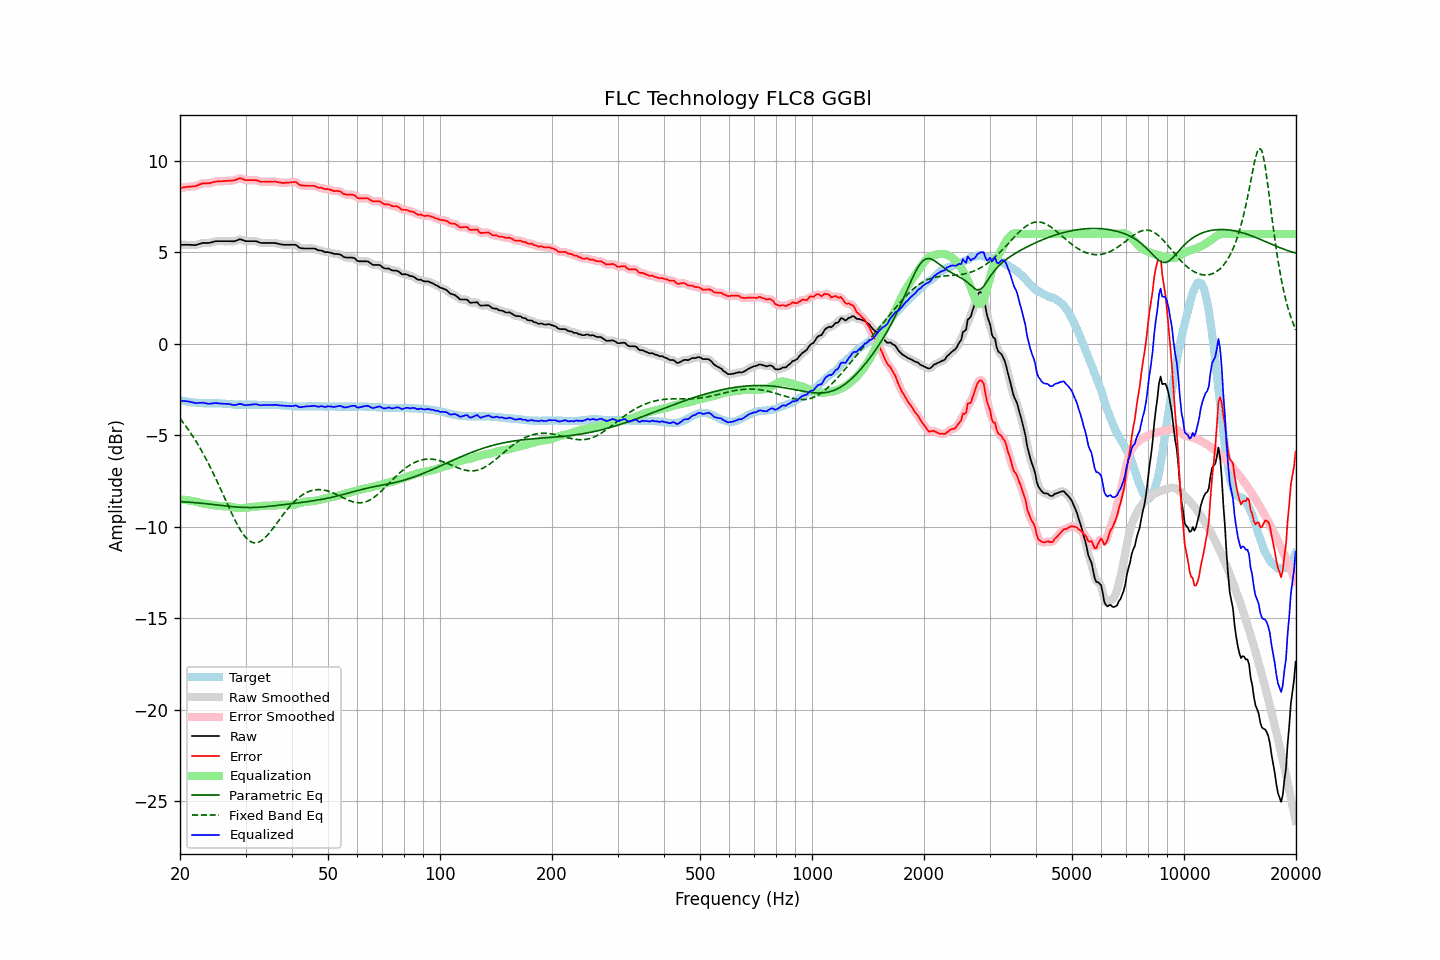

The data file committed next to this chart (first rows):
frequency, raw, error, smoothed, error_smoothed, equalization, parametric_eq, fixed_band_eq, equalized_raw, equalized_smoothed, target
20.00, 5.40, 8.51, 5.40, 8.51, -8.52, -8.63, -4.09, -3.12, -3.12, -3.10
20.20, 5.40, 8.52, 5.40, 8.52, -8.53, -8.64, -4.21, -3.12, -3.12, -3.11
20.40, 5.40, 8.54, 5.40, 8.54, -8.53, -8.64, -4.32, -3.13, -3.13, -3.13
20.61, 5.40, 8.55, 5.40, 8.55, -8.54, -8.65, -4.43, -3.14, -3.14, -3.14
20.81, 5.40, 8.57, 5.40, 8.57, -8.55, -8.66, -4.55, -3.15, -3.15, -3.16
21.02, 5.40, 8.58, 5.40, 8.58, -8.56, -8.66, -4.68, -3.16, -3.16, -3.17
21.23, 5.40, 8.59, 5.40, 8.59, -8.57, -8.67, -4.80, -3.17, -3.17, -3.18
21.44, 5.39, 8.59, 5.40, 8.59, -8.59, -8.68, -4.93, -3.20, -3.19, -3.19
21.66, 5.39, 8.61, 5.39, 8.60, -8.60, -8.68, -5.06, -3.21, -3.22, -3.21
21.87, 5.38, 8.60, 5.39, 8.60, -8.62, -8.69, -5.20, -3.24, -3.23, -3.21
22.09, 5.39, 8.62, 5.40, 8.63, -8.64, -8.70, -5.34, -3.25, -3.24, -3.22
22.31, 5.42, 8.66, 5.42, 8.65, -8.67, -8.71, -5.49, -3.24, -3.25, -3.23
22.54, 5.45, 8.70, 5.45, 8.69, -8.69, -8.71, -5.64, -3.24, -3.24, -3.24
22.76, 5.47, 8.73, 5.48, 8.73, -8.71, -8.72, -5.79, -3.24, -3.23, -3.25
22.99, 5.50, 8.76, 5.50, 8.75, -8.73, -8.73, -5.94, -3.23, -3.23, -3.25
23.22, 5.50, 8.77, 5.50, 8.77, -8.75, -8.74, -6.11, -3.24, -3.24, -3.26
23.45, 5.50, 8.77, 5.50, 8.77, -8.77, -8.75, -6.27, -3.26, -3.26, -3.26
23.69, 5.50, 8.77, 5.50, 8.77, -8.78, -8.76, -6.44, -3.28, -3.28, -3.26
23.92, 5.50, 8.77, 5.51, 8.77, -8.79, -8.77, -6.61, -3.29, -3.28, -3.26
24.16, 5.52, 8.79, 5.52, 8.79, -8.80, -8.78, -6.78, -3.28, -3.28, -3.26
24.40, 5.54, 8.81, 5.55, 8.81, -8.82, -8.78, -6.96, -3.27, -3.27, -3.26
24.65, 5.57, 8.84, 5.57, 8.84, -8.83, -8.79, -7.14, -3.25, -3.26, -3.26
24.89, 5.59, 8.86, 5.59, 8.85, -8.84, -8.80, -7.33, -3.25, -3.25, -3.26
25.14, 5.60, 8.87, 5.60, 8.87, -8.86, -8.81, -7.51, -3.25, -3.25, -3.26
25.39, 5.60, 8.87, 5.61, 8.87, -8.87, -8.83, -7.70, -3.26, -3.26, -3.26
25.65, 5.60, 8.88, 5.60, 8.88, -8.88, -8.84, -7.90, -3.27, -3.27, -3.27
25.91, 5.60, 8.88, 5.60, 8.88, -8.88, -8.85, -8.09, -3.28, -3.28, -3.27
26.16, 5.60, 8.89, 5.60, 8.88, -8.89, -8.86, -8.28, -3.28, -3.28, -3.28
26.43, 5.60, 8.89, 5.60, 8.89, -8.89, -8.87, -8.48, -3.29, -3.29, -3.28
26.69, 5.60, 8.90, 5.60, 8.90, -8.89, -8.88, -8.67, -3.29, -3.29, -3.29
26.96, 5.60, 8.91, 5.60, 8.90, -8.90, -8.89, -8.87, -3.29, -3.29, -3.30
27.23, 5.60, 8.91, 5.60, 8.91, -8.91, -8.90, -9.06, -3.30, -3.31, -3.30
27.50, 5.59, 8.91, 5.59, 8.91, -8.92, -8.90, -9.25, -3.33, -3.33, -3.31
27.77, 5.59, 8.92, 5.60, 8.92, -8.94, -8.91, -9.43, -3.35, -3.35, -3.32
28.05, 5.60, 8.94, 5.61, 8.94, -8.96, -8.92, -9.61, -3.36, -3.35, -3.33
28.33, 5.63, 8.97, 5.64, 8.97, -8.97, -8.93, -9.78, -3.34, -3.34, -3.33
28.62, 5.66, 9.00, 5.67, 9.01, -8.98, -8.94, -9.95, -3.32, -3.32, -3.33
28.90, 5.70, 9.05, 5.69, 9.03, -8.99, -8.94, -10.10, -3.29, -3.30, -3.34
29.19, 5.69, 9.03, 5.69, 9.02, -8.99, -8.95, -10.25, -3.30, -3.30, -3.33
29.48, 5.66, 9.00, 5.66, 9.00, -8.99, -8.95, -10.38, -3.32, -3.32, -3.33
29.78, 5.62, 8.96, 5.63, 8.96, -8.98, -8.95, -10.50, -3.36, -3.35, -3.33
30.08, 5.60, 8.94, 5.61, 8.94, -8.97, -8.96, -10.60, -3.37, -3.36, -3.33
30.38, 5.60, 8.94, 5.60, 8.93, -8.96, -8.96, -10.70, -3.36, -3.36, -3.33
30.68, 5.60, 8.94, 5.60, 8.94, -8.95, -8.96, -10.77, -3.34, -3.35, -3.33
30.99, 5.60, 8.94, 5.60, 8.94, -8.94, -8.96, -10.83, -3.33, -3.33, -3.33
31.30, 5.60, 8.94, 5.61, 8.94, -8.93, -8.96, -10.86, -3.33, -3.32, -3.33
31.61, 5.60, 8.94, 5.61, 8.94, -8.92, -8.95, -10.89, -3.32, -3.32, -3.33
31.93, 5.60, 8.94, 5.60, 8.94, -8.91, -8.95, -10.89, -3.31, -3.32, -3.33
32.24, 5.58, 8.93, 5.58, 8.92, -8.90, -8.95, -10.88, -3.32, -3.33, -3.34
32.57, 5.54, 8.89, 5.55, 8.89, -8.89, -8.94, -10.85, -3.35, -3.34, -3.34
32.89, 5.51, 8.86, 5.52, 8.86, -8.88, -8.94, -10.81, -3.37, -3.36, -3.34
33.22, 5.50, 8.85, 5.50, 8.85, -8.87, -8.93, -10.75, -3.36, -3.36, -3.34
33.55, 5.50, 8.85, 5.50, 8.85, -8.86, -8.92, -10.68, -3.36, -3.36, -3.34
33.89, 5.50, 8.86, 5.50, 8.85, -8.85, -8.91, -10.60, -3.35, -3.35, -3.35
34.23, 5.50, 8.86, 5.50, 8.86, -8.85, -8.91, -10.51, -3.35, -3.35, -3.35
34.57, 5.50, 8.86, 5.50, 8.86, -8.86, -8.90, -10.41, -3.35, -3.35, -3.35
34.92, 5.50, 8.86, 5.50, 8.86, -8.86, -8.89, -10.31, -3.35, -3.35, -3.35
35.27, 5.50, 8.86, 5.51, 8.86, -8.86, -8.88, -10.19, -3.35, -3.35, -3.35
35.62, 5.50, 8.86, 5.50, 8.86, -8.85, -8.87, -10.08, -3.35, -3.35, -3.35
35.97, 5.50, 8.87, 5.50, 8.86, -8.85, -8.86, -9.96, -3.34, -3.35, -3.36
... 635 more rows
